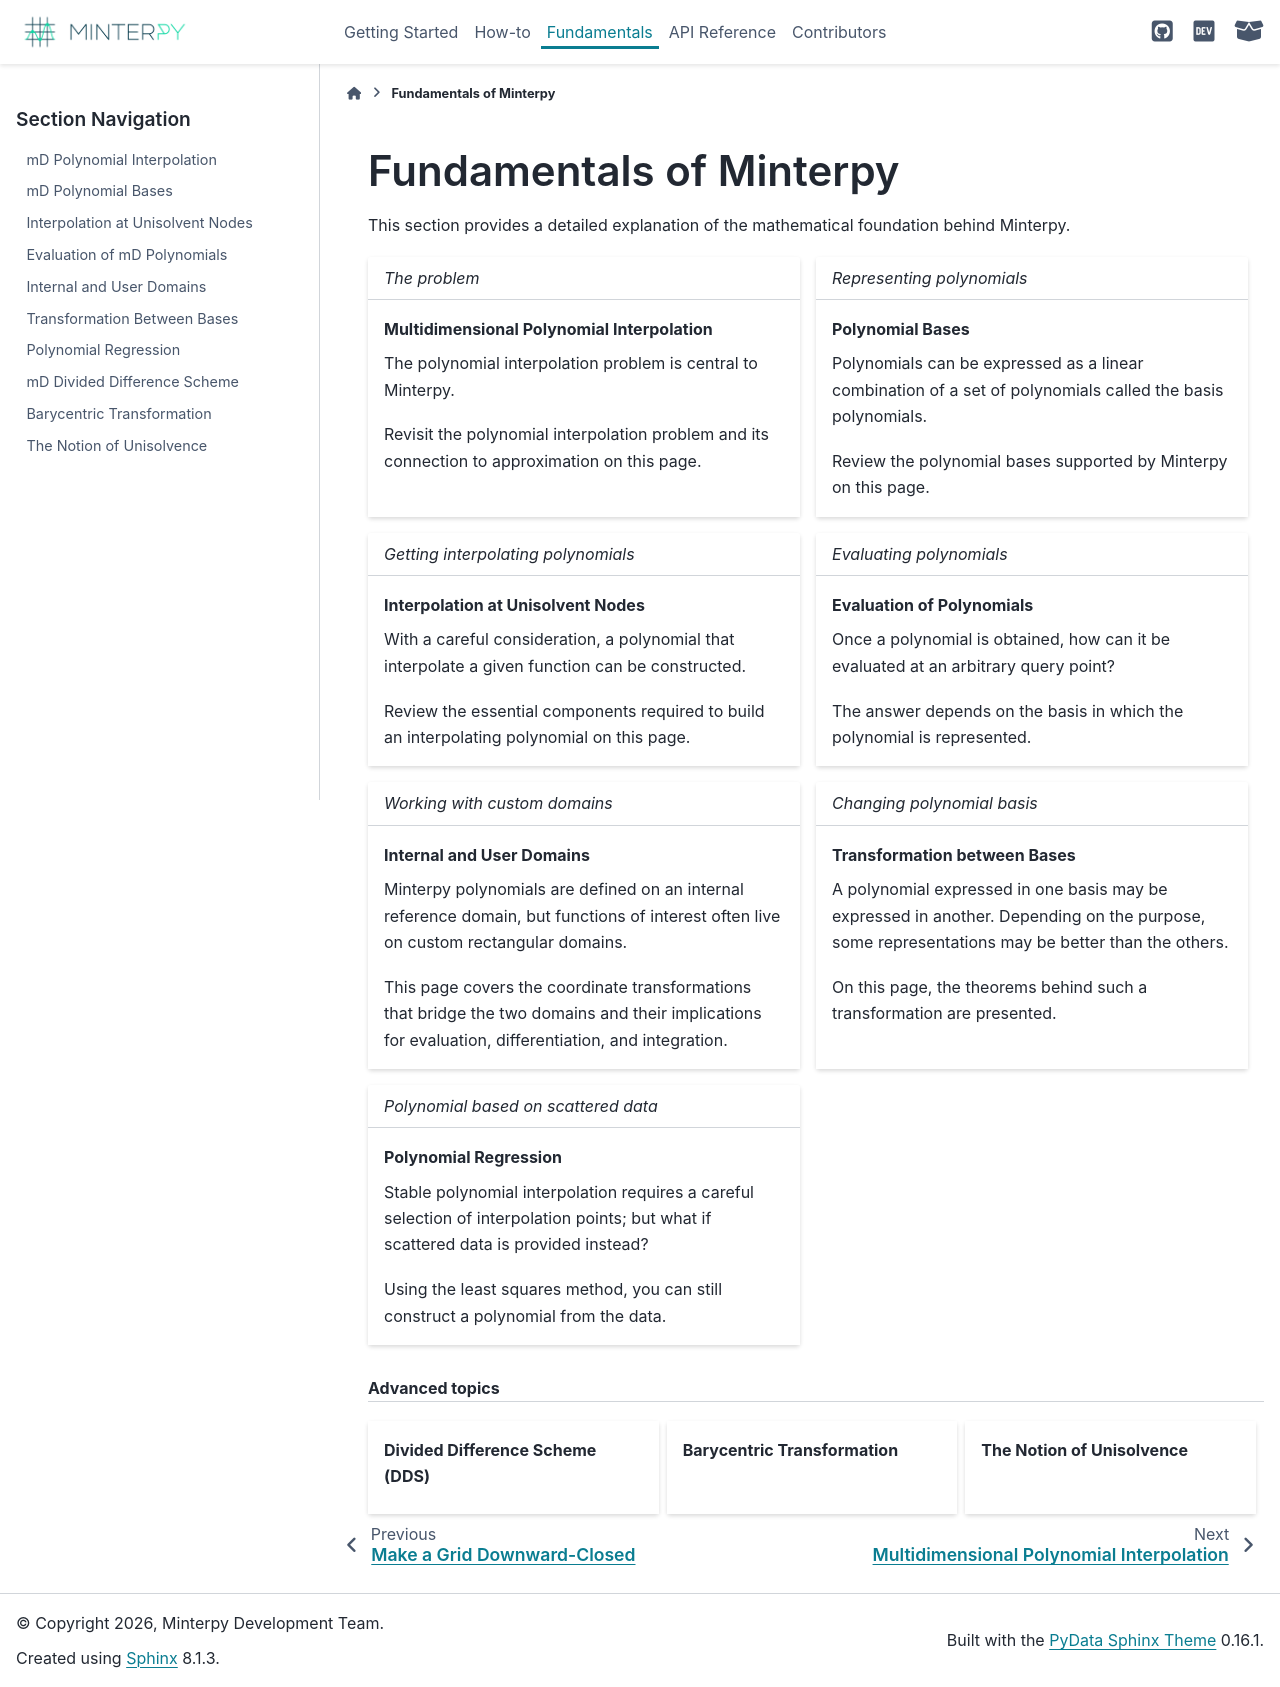

repository: minterpy-project/minterpy · page: latest/fundamentals/index.html · generator: sphinx

========================
Fundamentals of Minterpy
========================

This section provides a detailed explanation of the mathematical foundation
behind Minterpy.

.. grid:: auto
   :margin: 0
   :padding: 0
   :gutter: 3

   .. grid-item-card:: Multidimensional Polynomial Interpolation
      :link: interpolation-problem
      :link-type: doc
      :columns: 12 8 8 6
      :class-card: sd-border-0, sd-card-hover-1

      *The problem*
      ^^^
      The polynomial interpolation problem is central to Minterpy.

      Revisit the polynomial interpolation problem and
      its connection to approximation on this page.

   .. grid-item-card:: Polynomial Bases
      :link: polynomial-bases
      :link-type: doc
      :columns: 12 8 8 6
      :class-card: sd-border-0, sd-card-hover-1

      *Representing polynomials*
      ^^^
      Polynomials can be expressed as a linear combination of a set of
      polynomials called the basis polynomials.

      Review the polynomial bases supported by Minterpy on this page.

   .. grid-item-card:: Interpolation at Unisolvent Nodes
      :link: interpolation-at-unisolvent-nodes
      :link-type: doc
      :columns: 12 8 8 6
      :class-card: sd-border-0, sd-card-hover-1

      *Getting interpolating polynomials*
      ^^^
      With a careful consideration, a polynomial that interpolate
      a given function can be constructed.

      Review the essential components required to build
      an interpolating polynomial on this page.

   .. grid-item-card:: Evaluation of Polynomials
      :link: polynomial-evaluation
      :link-type: doc
      :columns: 12 8 8 6
      :class-card: sd-border-0, sd-card-hover-1

      *Evaluating polynomials*
      ^^^
      Once a polynomial is obtained, how can it be evaluated at an arbitrary
      query point?

      The answer depends on the basis in which the polynomial is represented.

   .. grid-item-card:: Internal and User Domains
      :link: domain
      :link-type: doc
      :columns: 12 8 8 6
      :class-card: sd-border-0, sd-card-hover-1

      *Working with custom domains*
      ^^^
      Minterpy polynomials are defined on an internal reference domain,
      but functions of interest often live on custom rectangular domains.

      This page covers the coordinate transformations that bridge the two domains and their implications for evaluation, differentiation,
      and integration.

   .. grid-item-card:: Transformation between Bases
      :link: transformation
      :link-type: doc
      :columns: 12 8 8 6
      :class-card: sd-border-0, sd-card-hover-1

      *Changing polynomial basis*
      ^^^
      A polynomial expressed in one basis may be expressed in another.
      Depending on the purpose, some representations may be better
      than the others.

      On this page, the theorems behind such a transformation are presented.

   .. grid-item-card:: Polynomial Regression
      :link: polynomial-regression
      :link-type: doc
      :columns: 12 8 8 6
      :class-card: sd-border-0, sd-card-hover-1

      *Polynomial based on scattered data*
      ^^^
      Stable polynomial interpolation requires a careful selection of
      interpolation points; but what if scattered data is provided instead?

      Using the least squares method, you can still construct a polynomial
      from the data.

.. rubric:: Advanced topics

.. grid:: auto
   :margin: 0
   :padding: 0
   :gutter: 2

   .. grid-item-card:: Divided Difference Scheme (DDS)
      :link: dds
      :link-type: doc
      :columns: 12 6 6 4
      :class-card: sd-border-0, sd-card-hover-1

   .. grid-item-card:: Barycentric Transformation
      :link: barycentric-transformation
      :link-type: doc
      :columns: 12 6 6 4
      :class-card: sd-border-0, sd-card-hover-1

   .. grid-item-card:: The Notion of Unisolvence
      :link: unisolvence
      :link-type: doc
      :columns: 12 6 6 4
      :class-card: sd-border-0, sd-card-hover-1

.. toctree::
   :maxdepth: 3
   :hidden:

   mD Polynomial Interpolation <interpolation-problem>
   mD Polynomial Bases <polynomial-bases>
   interpolation-at-unisolvent-nodes
   Evaluation of mD Polynomials <polynomial-evaluation>
   Internal and User Domains <domain>
   transformation
   polynomial-regression
   mD Divided Difference Scheme <dds>
   barycentric-transformation
   unisolvence
